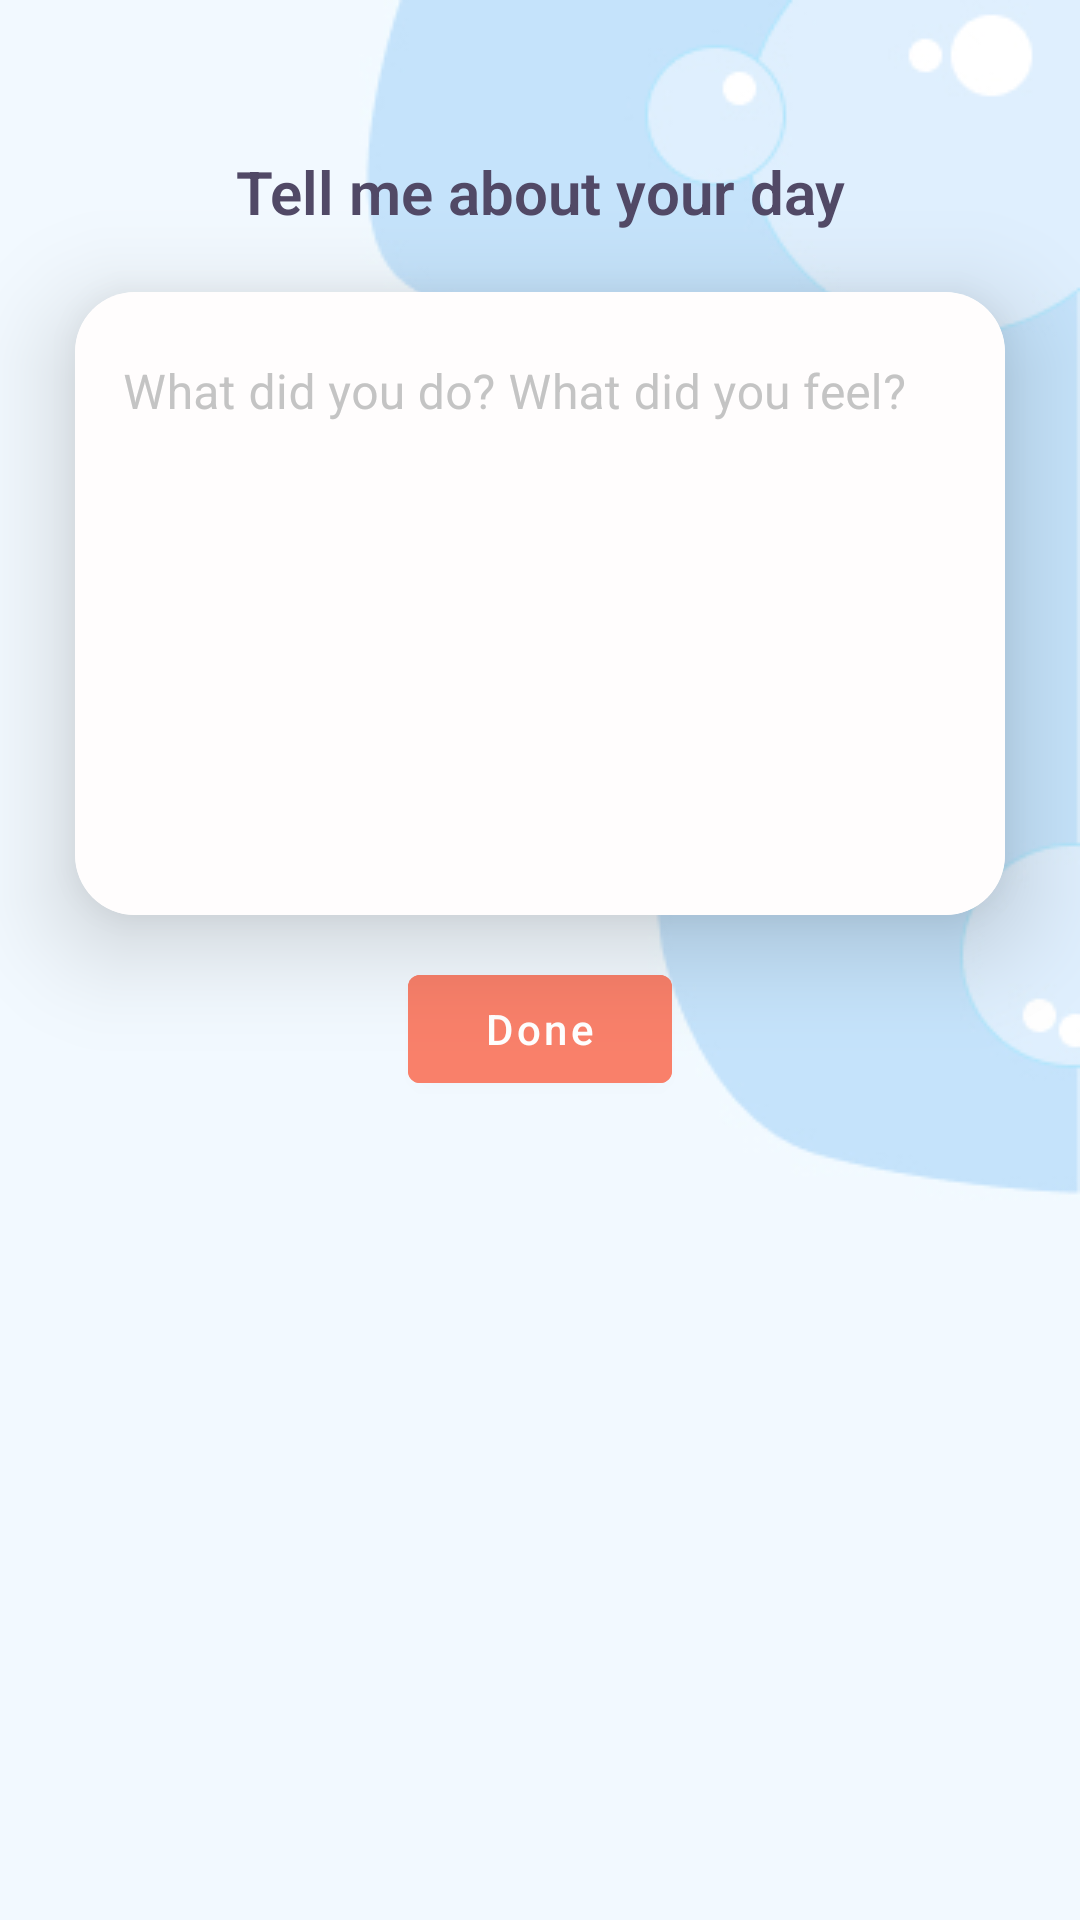

Android layout source for this screen:
<!-- AndroidManifest.xml: activity theme AppTheme.Launcher -->
<!-- res/layout/activity_main.xml -->
<?xml version="1.0" encoding="utf-8"?>
<android.widget.RelativeLayout xmlns:android="http://schemas.android.com/apk/res/android"
    xmlns:tools="http://schemas.android.com/tools"
    xmlns:app="http://schemas.android.com/apk/res-auto"
    android:id="@+id/mainActivityLayout"
    android:layout_width="match_parent"
    android:layout_height="match_parent"
    android:fadeScrollbars="false"
    android:background="@drawable/bubble_top"
    tools:context=".MainActivity">

    <TextView
        android:id="@+id/Hi"
        android:layout_width="match_parent"
        android:layout_height="wrap_content"
        android:layout_gravity="center_horizontal"
        android:layout_marginTop="10dp"
        android:layout_marginStart="15dp"
        android:layout_marginEnd="15dp"
        android:layout_alignParentTop="true"
        android:textAllCaps="false"
        android:textSize="30sp"
        android:textColor="@color/headlines"
        android:textStyle="bold"
        android:gravity="center"/>

    <TextView
        android:id="@+id/tellMe"
        android:layout_width="match_parent"
        android:layout_height="wrap_content"
        android:layout_gravity="center_horizontal"
        android:layout_marginBottom="10dp"
        android:layout_marginStart="15dp"
        android:layout_marginEnd="15dp"
        android:text="@string/tell_me_about_your_day"
        android:layout_below="@id/Hi"
        android:textColor="@color/headlines"
        android:textSize="20sp"
        android:textStyle="bold"
        android:gravity="center"/>

    <androidx.cardview.widget.CardView
        android:id="@+id/card"
        android:layout_width="match_parent"
        android:layout_height="wrap_content"
        app:cardCornerRadius="20dp"
        app:cardElevation="20dp"
        android:layout_below="@+id/tellMe"
        android:layout_marginTop="10dp"
        android:layout_marginBottom="10dp"
        android:layout_marginStart="25dp"
        android:layout_marginEnd="25dp">

        <com.google.android.material.textfield.TextInputLayout
            android:id="@+id/hint"
            android:layout_width="match_parent"
            android:layout_height="wrap_content"
            android:hint="@string/input_hint"
            app:boxStrokeWidth="0dp"
            app:boxStrokeWidthFocused="0dp"
            app:hintTextColor="#C4C4C4"
            android:textColorHint="#C4C4C4">

            <com.google.android.material.textfield.TextInputEditText
                android:id="@+id/userInput"
                android:layout_width="match_parent"
                android:layout_height="wrap_content"
                android:backgroundTint="@color/background_light"
                android:inputType="textMultiLine|textCapSentences"
                android:maxLines="9"
                android:minLines="9"
                android:scrollbarAlwaysDrawHorizontalTrack="false"
                android:scrollbarAlwaysDrawVerticalTrack="true"
                android:textColor="@color/writing"
                android:gravity="top|start"/>
        </com.google.android.material.textfield.TextInputLayout>
    </androidx.cardview.widget.CardView>

    <Button
        android:id="@+id/nextButton"
        android:layout_width="wrap_content"
        android:layout_height="wrap_content"
        android:layout_margin="4dp"
        android:text="@string/done"
        android:layout_below="@+id/card"
        android:backgroundTint="@color/buttons"
        android:layout_centerHorizontal="true"
        android:textAllCaps="false"/>

    <RelativeLayout
        android:id="@+id/loadingPanel"
        android:layout_width="match_parent"
        android:layout_height="match_parent"
        android:layout_below="@+id/nextButton"
        android:gravity="center"
        android:elevation="4dp">

        <ProgressBar
            android:layout_width="wrap_content"
            android:layout_height="wrap_content"
            android:indeterminate="true"
            android:indeterminateTintMode="src_atop"
            android:indeterminateTint="@color/buttons"/>
    </RelativeLayout>

    
</android.widget.RelativeLayout>
<!-- resources referenced by this layout -->
<resources>
  <color name="background_light">#FFFDFD</color>
  <color name="buttons">#F9806A</color>
  <color name="headlines">#514966</color>
  <color name="writing">#F9806A</color>
  <!-- drawable bubble_top: png bitmap (drawable, 24027 bytes) -->
  <string name="done">Done</string>
  <string name="input_hint">What did you do? What did you feel?</string>
  <string name="tell_me_about_your_day">Tell me about your day</string>
  <style name="AppTheme.Launcher">
          <item name="android:windowBackground">@drawable/splash</item>
      
      
      </style>
  <!-- drawable splash: jpg bitmap (drawable, 67773 bytes) -->
</resources>
